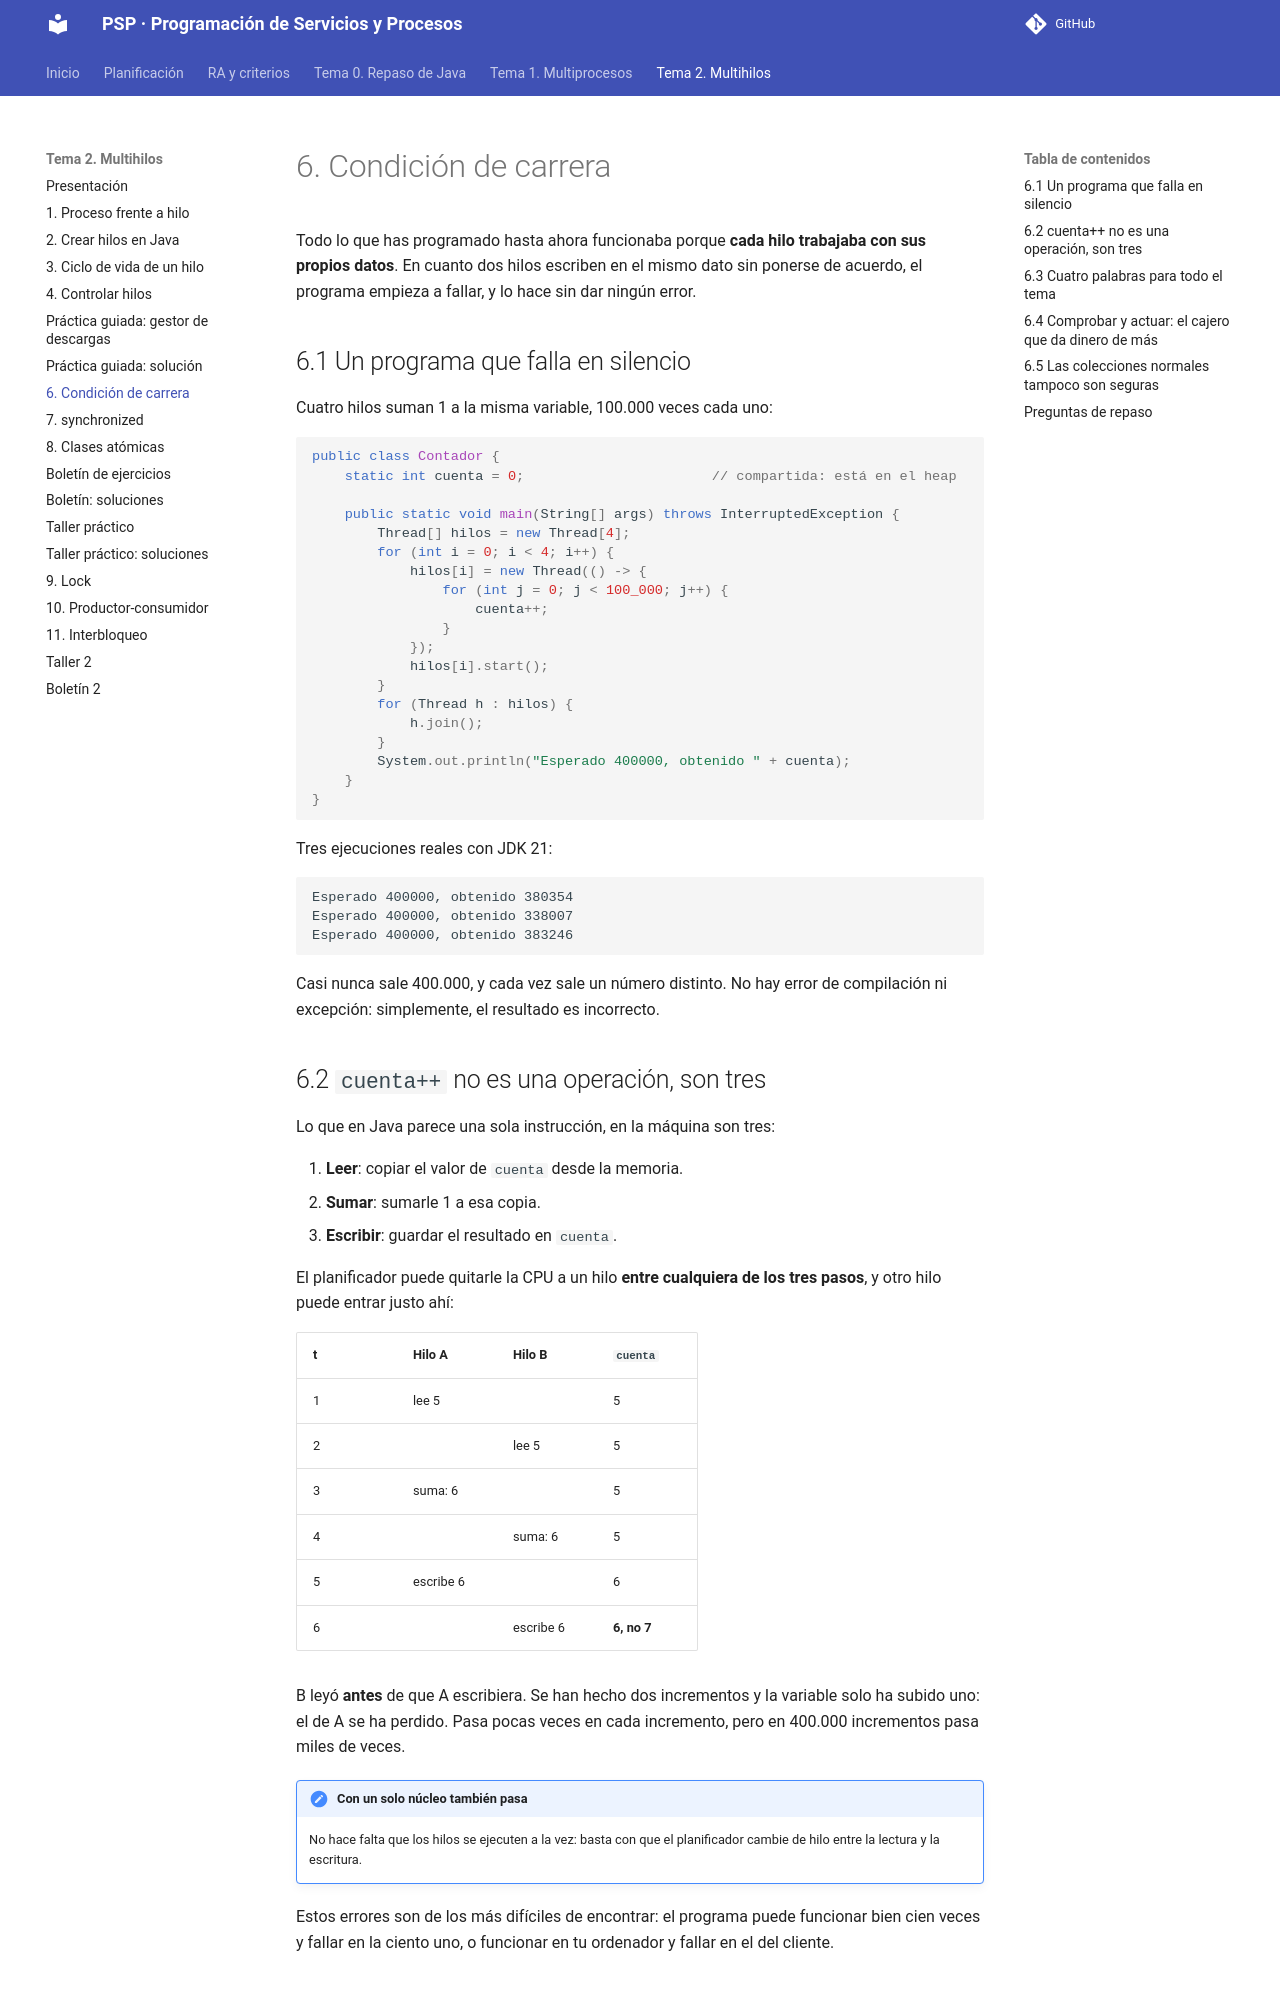

repository: joselejimenez/PSP · page: temas/tema-2/06-condicion-carrera/index.html · generator: mkdocs

# 6. Condición de carrera

Todo lo que has programado hasta ahora funcionaba porque **cada hilo trabajaba con sus propios datos**. En cuanto dos hilos escriben en el mismo dato sin ponerse de acuerdo, el programa empieza a fallar, y lo hace sin dar ningún error.

## 6.1 Un programa que falla en silencio

Cuatro hilos suman 1 a la misma variable, 100.000 veces cada uno:

```java
public class Contador {
    static int cuenta = 0;                       // compartida: está en el heap

    public static void main(String[] args) throws InterruptedException {
        Thread[] hilos = new Thread[4];
        for (int i = 0; i < 4; i++) {
            hilos[i] = new Thread(() -> {
                for (int j = 0; j < 100_000; j++) {
                    cuenta++;
                }
            });
            hilos[i].start();
        }
        for (Thread h : hilos) {
            h.join();
        }
        System.out.println("Esperado 400000, obtenido " + cuenta);
    }
}
```

Tres ejecuciones reales con JDK 21:

```text
Esperado 400000, obtenido 380354
Esperado 400000, obtenido 338007
Esperado 400000, obtenido 383246
```

Casi nunca sale 400.000, y cada vez sale un número distinto. No hay error de compilación ni excepción: simplemente, el resultado es incorrecto.

## 6.2 `cuenta++` no es una operación, son tres

Lo que en Java parece una sola instrucción, en la máquina son tres:

1. **Leer**: copiar el valor de `cuenta` desde la memoria.
2. **Sumar**: sumarle 1 a esa copia.
3. **Escribir**: guardar el resultado en `cuenta`.

El planificador puede quitarle la CPU a un hilo **entre cualquiera de los tres pasos**, y otro hilo puede entrar justo ahí:

| t | Hilo A | Hilo B | `cuenta` |
|---|---|---|---|
| 1 | lee 5 | | 5 |
| 2 | | lee 5 | 5 |
| 3 | suma: 6 | | 5 |
| 4 | | suma: 6 | 5 |
| 5 | escribe 6 | | 6 |
| 6 | | escribe 6 | **6, no 7** |

B leyó **antes** de que A escribiera. Se han hecho dos incrementos y la variable solo ha subido uno: el de A se ha perdido. Pasa pocas veces en cada incremento, pero en 400.000 incrementos pasa miles de veces.

!!! note "Con un solo núcleo también pasa"
    No hace falta que los hilos se ejecuten a la vez: basta con que el planificador cambie de hilo entre la lectura y la escritura.

Estos errores son de los más difíciles de encontrar: el programa puede funcionar bien cien veces y fallar en la ciento uno, o funcionar en tu ordenador y fallar en el del cliente.
